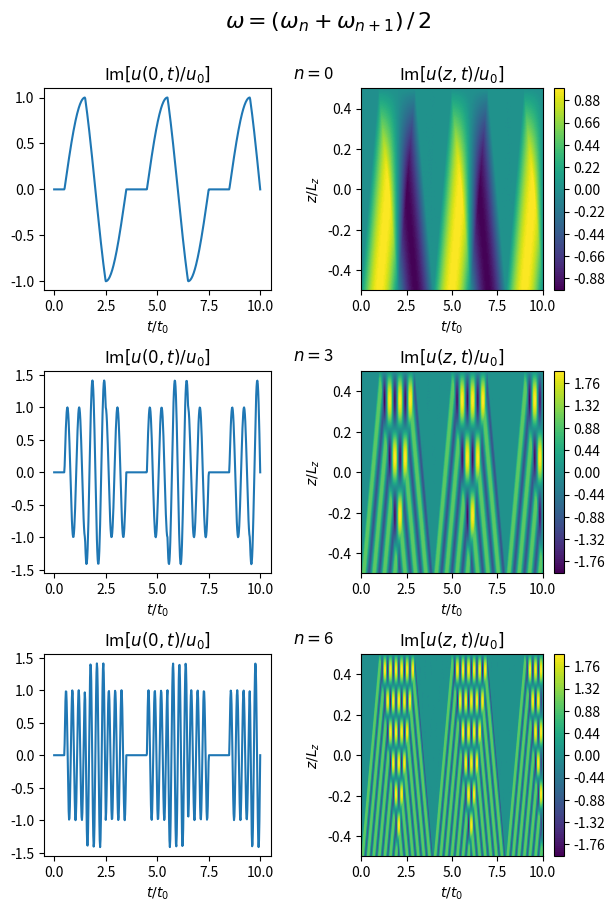

The script that saved this image: (Note: this script raises an exception after producing the figure.)
import numpy as np
import matplotlib.pyplot as plt
import math

def m(t):
	return np.floor(t * vA0 / Lz)

def m_prime(t):
	return np.floor(t * vA0 / Lz - 0.5)

def u_ana(z,t):
	u = z - z + t - t + 0j
	for k in np.arange(m(t_max)+1):
		theta_k = t - (-1) ** k * z / vA0 - (2 * k + 1) * lz / vA0
		u += (-1) ** k * np.heaviside(theta_k, 1) * np.exp(1j * omega * theta_k)
	u = u * u0
	return u

def b_ana(z,t):
	b = z - z + t - t + 0j
	for k in np.arange(m(t_max)+1):
		theta_k = t - (-1) ** k * z / vA0 - (2 * k + 1) * lz / vA0
		b += np.heaviside(theta_k, 1) * np.exp(1j * omega * theta_k)
	b = -B0 * u0 / vA0 * b
	return b

vA0 = 1
lz = 0.5
Lz = 2 * lz
u0 = 1
B0 = 1
B0 = 1
omega_1 = np.pi * vA0 / Lz
epsilon = 0.1

z_min = -lz
z_max = lz
nz = 512
dt = (z_max - z_min) / (nz - 1)
z = np.linspace(z_min, z_max, nz)

t_min = 0
t_max = 10
nt = 512
dt = (t_max - t_min) / (nt - 1)
t = np.linspace(t_min, t_max, nt)

T, Z = np.meshgrid(t,z)

fig = plt.figure()
fig_size = fig.get_size_inches()
fig_size[1] = 2 * fig_size[1]
fig.set_size_inches(fig_size)
plt.subplots_adjust(left=0.075, bottom=0.1, right=0.925, top=0.9, wspace=0.4, hspace=0.4)

ax = fig.add_subplot(321)
n = 0
omega = (n * omega_1 + (n + 1) * omega_1) / 2
ax.plot(t, np.imag(u_ana(0,t)))
ax.set_xlabel(r'$t / t_0$')
ax.text(0.8, 1.3, \
	r'$\omega = (\omega_n + \omega_{n+1})\,/\, 2$', \
	fontsize = 16, \
	transform=ax.transAxes)
ax.text(1.1, 1.05, \
	r'$n = $' + '{:d}'.format(n), \
	fontsize = 12, \
	transform=ax.transAxes)
ax.set_title(r'Im$[u(0,t)/u_0]$')
ax = fig.add_subplot(322)
cp = ax.contourf(T, Z, np.imag(u_ana(Z,T)), levels=100)
plt.colorbar(cp)
ax.set_xlabel(r'$t / t_0$')
ax.set_ylabel(r'$z / L_z$')
ax.set_title(r'Im$[u(z,t)/u_0]$')

ax = fig.add_subplot(323)
n = 3
omega = (n * omega_1 + (n + 1) * omega_1) / 2
ax.plot(t, np.imag(u_ana(0,t)))
ax.set_xlabel(r'$t / t_0$')
ax.text(1.1, 1.05, \
	r'$n = $' + '{:d}'.format(n), \
	fontsize = 12, \
	transform=ax.transAxes)
ax.set_title(r'Im$[u(0,t)/u_0]$')
ax = fig.add_subplot(324)
cp = ax.contourf(T, Z, np.imag(u_ana(Z,T)), levels=100)
plt.colorbar(cp)
ax.set_xlabel(r'$t / t_0$')
ax.set_ylabel(r'$z / L_z$')
ax.set_title(r'Im$[u(z,t)/u_0]$')

ax = fig.add_subplot(325)
n = 6
omega = (n * omega_1 + (n + 1) * omega_1) / 2
ax.plot(t, np.imag(u_ana(0,t)))
ax.set_xlabel(r'$t / t_0$')
ax.text(1.1, 1.05, \
	r'$n = $' + '{:d}'.format(n), \
	fontsize = 12, \
	transform=ax.transAxes)
ax.set_title(r'Im$[u(0,t)/u_0]$')
ax = fig.add_subplot(326)
cp = ax.contourf(T, Z, np.imag(u_ana(Z,T)), levels=100)
plt.colorbar(cp)
ax.set_xlabel(r'$t / t_0$')
ax.set_ylabel(r'$z / L_z$')
ax.set_title(r'Im$[u(z,t)/u_0]$')

fig.savefig('temp_figures/case_where_omega_ne_omega_n_u.png', bbox_inches = 'tight', dpi=150)

fig = plt.figure()
fig_size = fig.get_size_inches()
fig_size[1] = 2 * fig_size[1]
fig.set_size_inches(fig_size)
plt.subplots_adjust(left=0.075, bottom=0.1, right=0.925, top=0.9, wspace=0.4, hspace=0.4)

ax = fig.add_subplot(321)
n = 0
omega = (n * omega_1 + (n + 1) * omega_1) / 2
ax.plot(t, np.imag(b_ana(0,t)))
ax.set_xlabel(r'$t / t_0$')
ax.text(0.8, 1.3, \
	r'$\omega = (\omega_n + \omega_{n+1})\,/\,2$', \
	fontsize = 16, \
	transform=ax.transAxes)
ax.text(1.1, 1.05, \
	r'$n = $' + '{:d}'.format(n), \
	fontsize = 12, \
	transform=ax.transAxes)
ax.set_title(r'Im$[b(0,t)/b_0]$')
ax = fig.add_subplot(322)
ax.set_title(r'Im$[b(0,t)/b_0]$')
cp = ax.contourf(T, Z, np.imag(b_ana(Z,T)), levels=100)
plt.colorbar(cp)
ax.set_xlabel(r'$t / t_0$')
ax.set_ylabel(r'$z / L_z$')
ax.set_title(r'Im$[b(z,t)/b_0]$')

ax = fig.add_subplot(323)
n = 3
omega = (n * omega_1 + (n + 1) * omega_1) / 2
ax.plot(t, np.imag(b_ana(0,t)))
ax.set_xlabel(r'$t / t_0$')
ax.text(1.1, 1.05, \
	r'$n = $' + '{:d}'.format(n), \
	fontsize = 12, \
	transform=ax.transAxes)
ax.set_title(r'Im$[b(0,t)/b_0]$')
ax = fig.add_subplot(324)
cp = ax.contourf(T, Z, np.imag(b_ana(Z,T)), levels=100)
plt.colorbar(cp)
ax.set_xlabel(r'$t / t_0$')
ax.set_ylabel(r'$z / L_z$')
ax.set_title(r'Im$[b(z,t)/b_0]$')

ax = fig.add_subplot(325)
n = 6
omega = (n * omega_1 + (n + 1) * omega_1) / 2
ax.plot(t, np.imag(b_ana(0,t)))
ax.set_xlabel(r'$t / t_0$')
ax.text(1.1, 1.05, \
	r'$n = $' + '{:d}'.format(n), \
	fontsize = 12, \
	transform=ax.transAxes)
ax.set_title(r'Im$[b(0,t)/b_0]$')
ax = fig.add_subplot(326)
cp = ax.contourf(T, Z, np.imag(b_ana(Z,T)), levels=100)
plt.colorbar(cp)
ax.set_xlabel(r'$t / t_0$')
ax.set_ylabel(r'$z / L_z$')
ax.set_title(r'Im$[b(z,t)/b_0]$')

fig.savefig('temp_figures/case_where_omega_ne_omega_n_b.png', bbox_inches = 'tight', dpi=150)